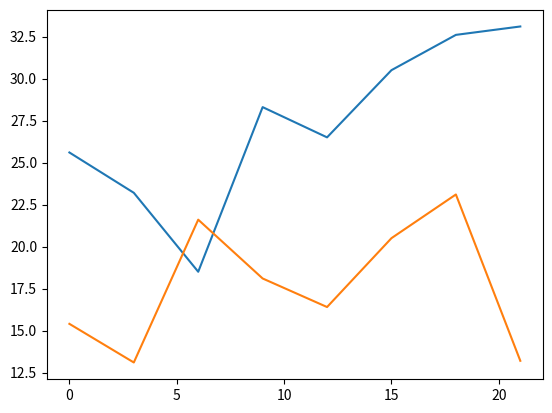

This figure's Python source:
import matplotlib.pyplot as plt

days = range(0, 22, 3)
celsius1 = [25.6, 23.2, 18.5, 28.3, 26.5, 30.5, 32.6, 33.1]
celsius2 = [15.4, 13.1, 21.6, 18.1, 16.4, 20.5, 23.1, 13.2]

plt.plot(days, celsius1, days, celsius2)
plt.show()

